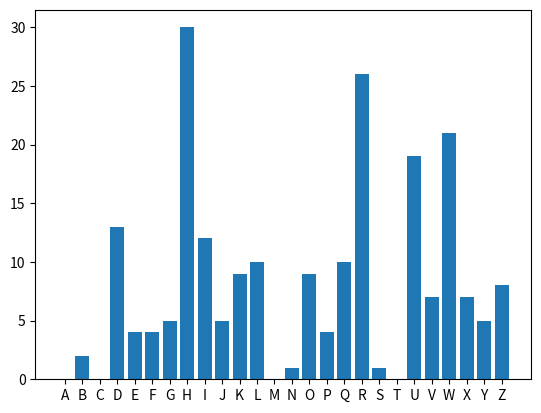

This figure's Python source:
import matplotlib.pylab as plt
LETTERS = "ABCDEFGHIJKLMNOPQRSTUVWXYZ"
def frequency_analysis(text):
    text = text.upper()
    letter_freq = {}
    #Frequency init
    for letter in LETTERS:
        letter_freq[letter] = 0
    #counting letters
    for letter in text:
        if letter in LETTERS:
            letter_freq[letter] += 1
    #return letters and their frequencies
    return letter_freq


def plot_distribution(frequencies):
    plt.bar(frequencies.keys(), frequencies.values())
    plt.show()

def ceaser_decrypt(KEY, ciphertext):
    plain_text = ''
    for c in ciphertext:
        if c == ' ':
            plain_text += ' '
        elif c in LETTERS:
            index = LETTERS.find(c)
            index = (index - KEY) % len(LETTERS)
            plain_text += LETTERS[index]
        else:
            plain_text += c  # preserve punctuation or unknown characters
    return plain_text

def caesar_crack(ciphertext):
    freq = frequency_analysis(ciphertext)
    plot_distribution(freq)
    freq = sorted(freq.items(), key=lambda x: x[1], reverse=True)
    print(freq)
    keys = {}
    for i in range(5):
        keys[i] = (LETTERS.find(freq[i][0]) - LETTERS.find('E'))
    print("The possible key value: %s" % keys)
    for key in keys:
        print("The decrypted message: [ ", ceaser_decrypt(keys[key], ciphertext), " ]")

if __name__ == "__main__":
    ciphertext = "LQSXW D PHVVDJH:IRU DOO ZH KDYH WR GR LV WR PRYH IRUZDUG. QRW IRU JORUB, QRW IRU UHFRJQLWLRQ, EXW IRU WKH VDNH RI WKRVH ZKR FDPH EHIRUH XV, IRU WKH IXWXUH ZH VWULYH WR FUHDWH, IRU WKH OHJDFB ZH LQWHQG WR OHDYH EHKLQG. ZH ZLOO PRYH IRUZDUG, WRJHWKHU, XQWLO RXU ILQDO EUHDWK"
    caesar_crack(ciphertext) 